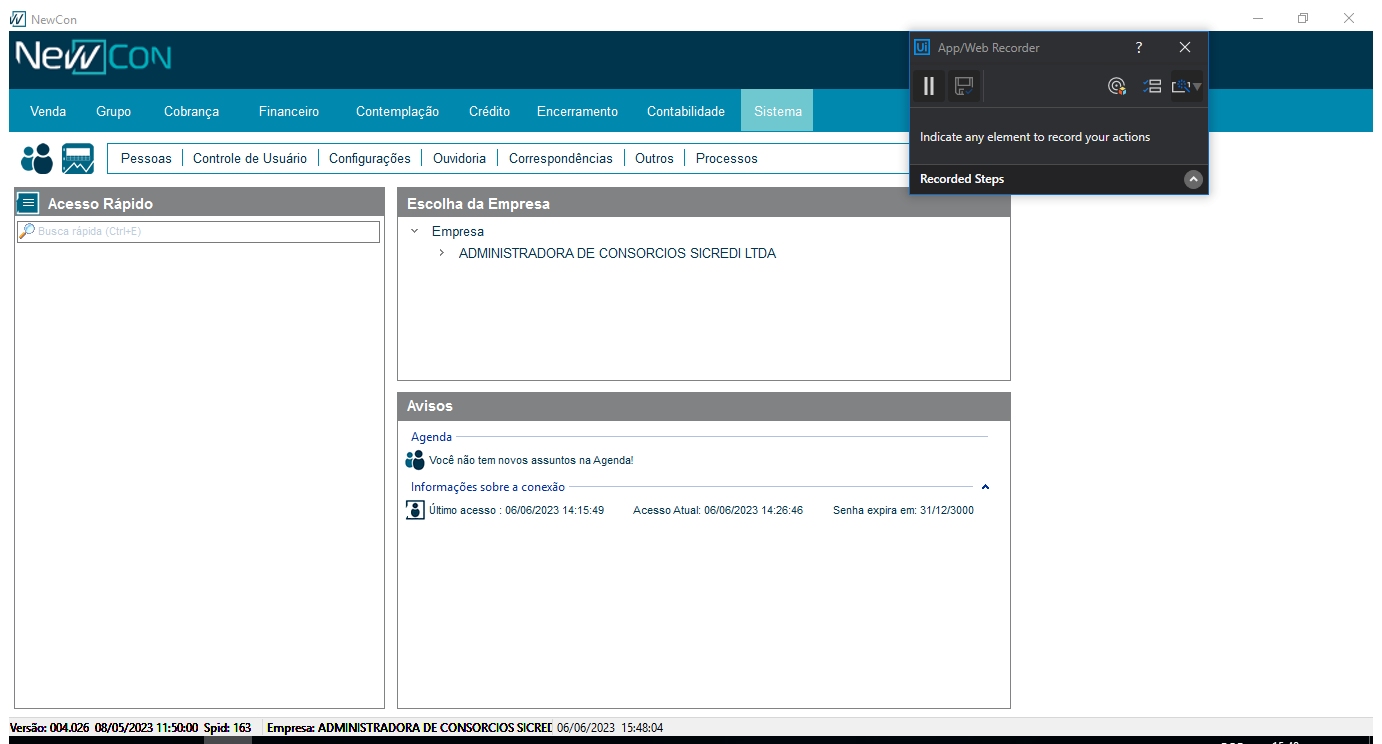
Workflow: GerarArquivoCsv

Step 1: Use Application: NewCon on the element in window 'NewCon' (cnp3.exe)

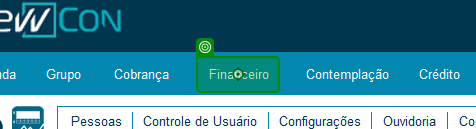
Step 2: click on 'cnp3.exe NewCon'

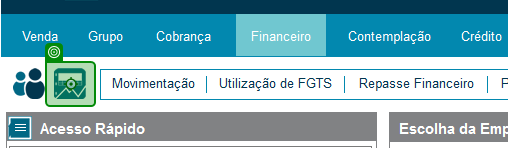
Step 3: click on 'cnp3.exe NewCon'

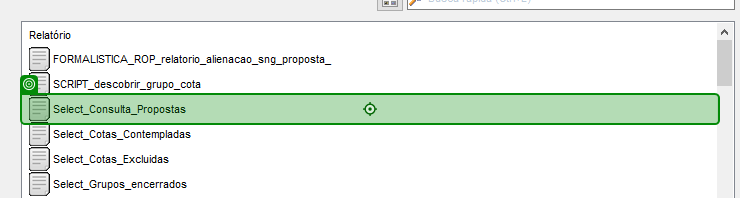
Step 4: click on 'Select_Consulta_Propost…'

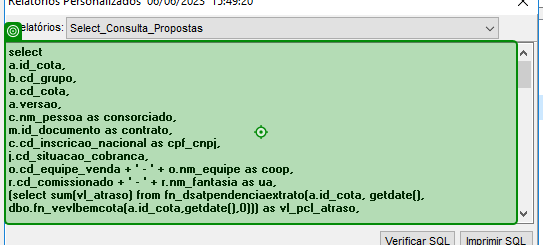
Step 5: type "[long text redacted]" into 'select a.id_cota,'

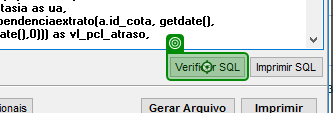
Step 6: click on 'Verificar SQL'

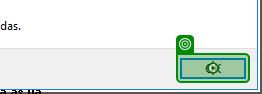
Step 7: click on 'unchecked'

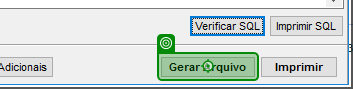
Step 8: click on 'Gerar Arquivo'

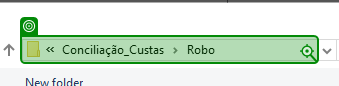
Step 9: click on 'Address: \\[host]\consor…'

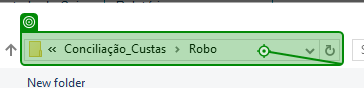
Step 10: type "\\[host]\consorcio\publico\Administradora de Consórcios\Controles Internos\IV - Estrutura Operacional\Área Técnica\Área Técnica-FINANCEIRA\1.COBRANÇA\4. MANUTENÇÃO E OPERAÇÃO\Conciliação_Custas\Robo[k(Enter)]" into 'C:\'

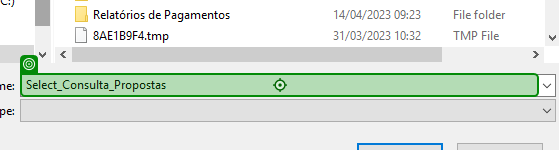
Step 11: type "[Now.ToString("ddMMyy")]" into 'Select_Consulta_Propost…'

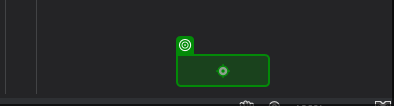
Step 12: click on 'unchecked'

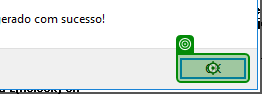
Step 13: click on 'unchecked'